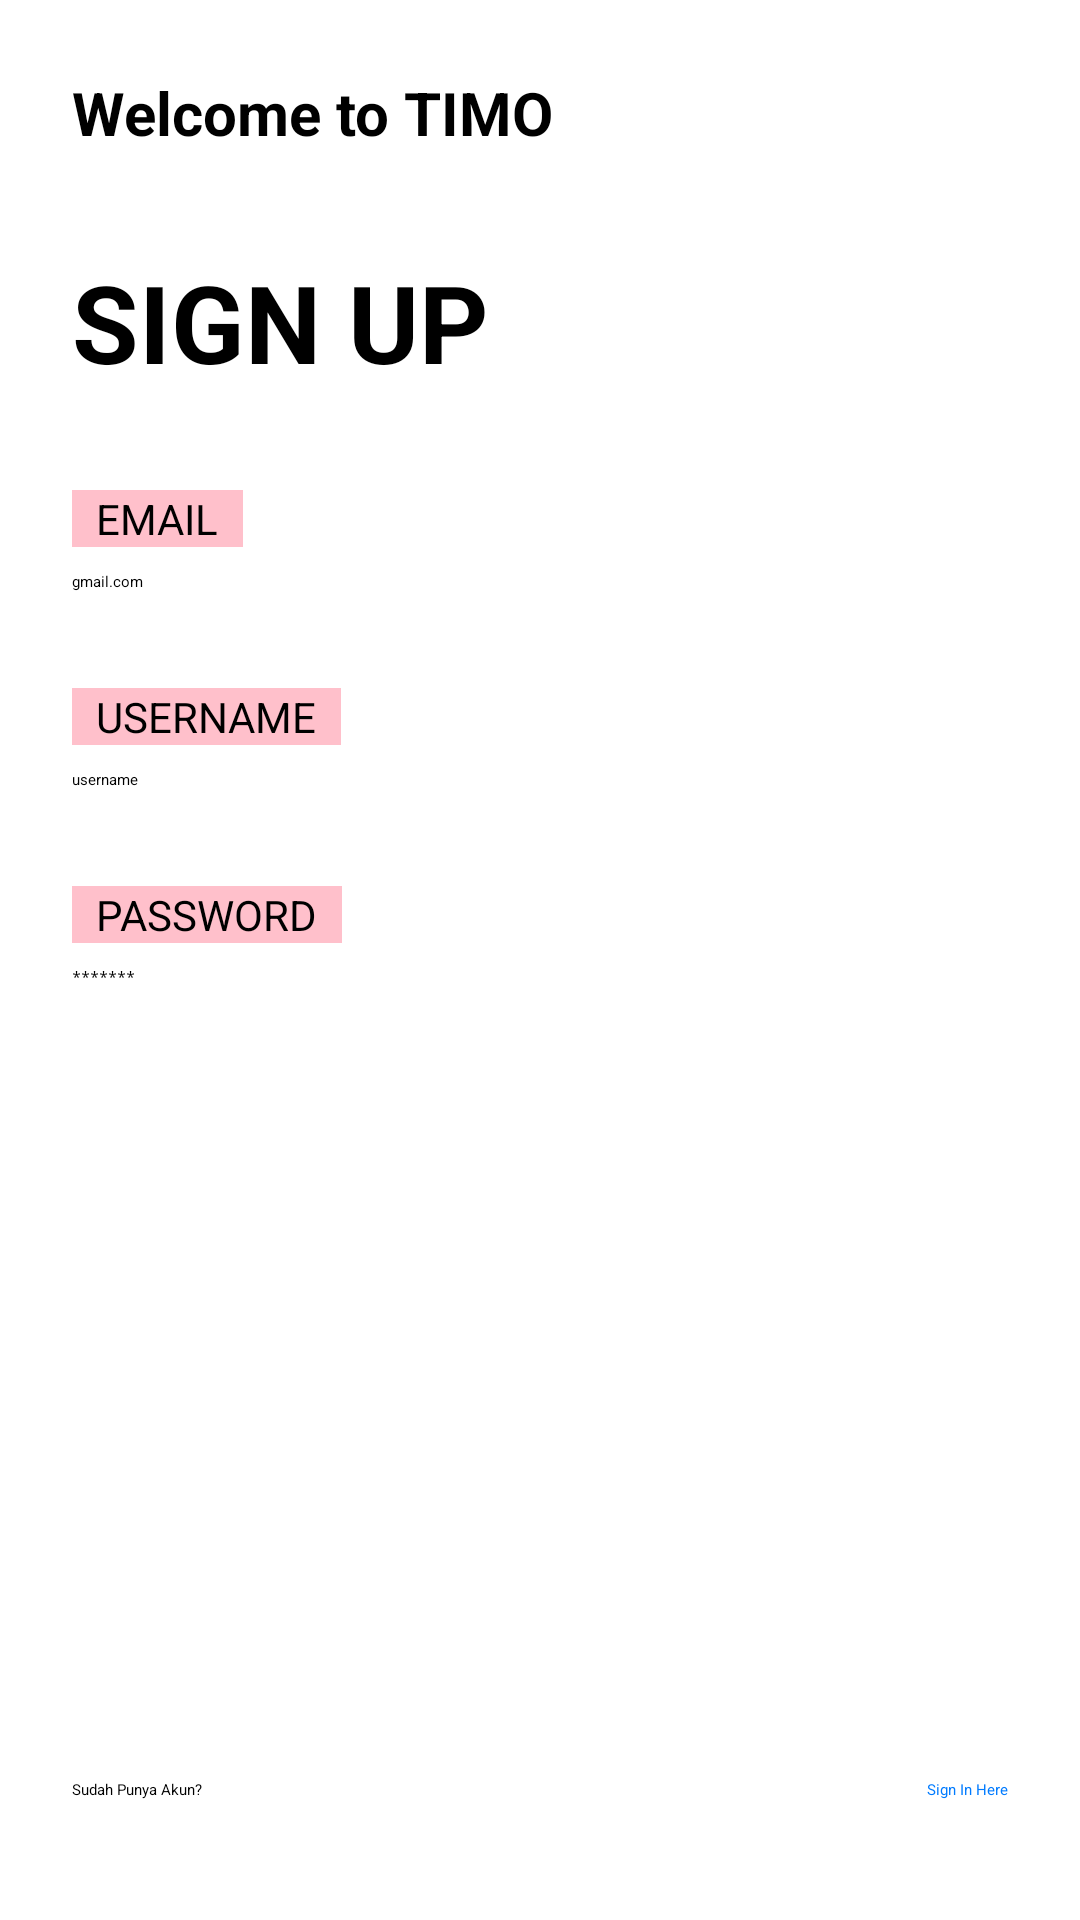

Android layout source for this screen:
<!-- AndroidManifest.xml: application theme Theme.Timo -->
<!-- res/layout/fragment_register.xml -->
<?xml version="1.0" encoding="utf-8"?>
<androidx.constraintlayout.widget.ConstraintLayout
    xmlns:android="http://schemas.android.com/apk/res/android"
    xmlns:tools="http://schemas.android.com/tools"
    xmlns:app="http://schemas.android.com/apk/res-auto"
    android:layout_width="match_parent"
    android:layout_height="match_parent"
    android:background="@color/white"
    android:padding="24dp"
    tools:context="com.timo.app.authentication.RegisterFragment">

    <TextView
        android:id="@+id/text_welcome_register"
        android:layout_width="wrap_content"
        android:layout_height="wrap_content"
        android:text="Welcome to TIMO"
        android:textSize="20sp"
        android:textStyle="bold"
        android:textColor="@android:color/black"

        app:layout_constraintTop_toTopOf="parent"
        app:layout_constraintStart_toStartOf="parent" />

    <TextView
        android:id="@+id/text_sign_up_title"
        android:layout_width="wrap_content"
        android:layout_height="wrap_content"
        android:layout_marginTop="32dp"
        android:text="SIGN UP"
        android:textSize="36sp"
        android:textStyle="bold"
        android:textColor="@android:color/black"
        app:layout_constraintTop_toBottomOf="@id/text_welcome_register"
        app:layout_constraintStart_toStartOf="parent" />

    <TextView
        android:id="@+id/label_email_register"
        android:layout_width="wrap_content"
        android:layout_height="wrap_content"
        android:layout_marginTop="32dp"
        android:text="EMAIL"
        android:textSize="14sp"
        android:paddingStart="8dp"
        android:paddingEnd="8dp"
        android:background="#FFC0CB"
        android:textColor="@android:color/black"
        app:layout_constraintTop_toBottomOf="@id/text_sign_up_title"
        app:layout_constraintStart_toStartOf="parent" />

    <EditText
        android:id="@+id/input_email_register"
        android:layout_width="0dp"
        android:layout_height="wrap_content"
        android:hint="@string/example_email"
        android:inputType="textEmailAddress"
        android:paddingTop="8dp"
        android:paddingBottom="8dp"
        android:paddingStart="0dp"
        android:paddingEnd="0dp"
        android:backgroundTint="@android:color/darker_gray"
        app:layout_constraintTop_toBottomOf="@id/label_email_register"
        app:layout_constraintStart_toStartOf="parent"
        app:layout_constraintEnd_toEndOf="parent" />

    <TextView
        android:id="@+id/label_username_register"
        android:layout_width="wrap_content"
        android:layout_height="wrap_content"
        android:layout_marginTop="24dp"
        android:text="USERNAME"
        android:textSize="14sp"
        android:paddingStart="8dp"
        android:paddingEnd="8dp"
        android:background="#FFC0CB"
        android:textColor="@android:color/black"
        app:layout_constraintTop_toBottomOf="@id/input_email_register"
        app:layout_constraintStart_toStartOf="parent" />

    <EditText
        android:id="@+id/input_username_register"
        android:layout_width="0dp"
        android:layout_height="wrap_content"
        android:hint="username"
        android:inputType="text"
        android:paddingTop="8dp"
        android:paddingBottom="8dp"
        android:paddingStart="0dp"
        android:paddingEnd="0dp"
        android:backgroundTint="@android:color/darker_gray"
        app:layout_constraintTop_toBottomOf="@id/label_username_register"
        app:layout_constraintStart_toStartOf="parent"
        app:layout_constraintEnd_toEndOf="parent" />



    <TextView
        android:id="@+id/label_passwordsignup"
        android:layout_width="wrap_content"
        android:layout_height="wrap_content"
        android:layout_marginTop="24dp"
        android:text="PASSWORD"
        android:textSize="14sp"
        android:paddingStart="8dp"
        android:paddingEnd="8dp"
        android:background="#FFC0CB"
        android:textColor="@android:color/black"
        app:layout_constraintTop_toBottomOf="@id/input_username_register"
        app:layout_constraintStart_toStartOf="parent" />

    <EditText
        android:id="@+id/input_passwordsignup"
        android:layout_width="0dp"
        android:layout_height="wrap_content"
        android:hint="*******"
        android:inputType="textPassword"
        android:paddingTop="8dp"
        android:paddingBottom="8dp"
        android:paddingStart="0dp"
        android:paddingEnd="0dp"
        android:backgroundTint="@android:color/darker_gray"
        app:layout_constraintTop_toBottomOf="@id/label_passwordsignup"
        app:layout_constraintStart_toStartOf="parent"
        app:layout_constraintEnd_toEndOf="parent" />

    <Button
        android:id="@+id/button_sign_up"
        android:layout_width="0dp"
        android:layout_height="wrap_content"
        android:layout_marginTop="48dp"
        android:text="SIGN UP"
        android:textColor="@android:color/white"
        android:backgroundTint="#007bff"
        app:layout_constraintTop_toBottomOf="@id/input_passwordsignup"
        app:layout_constraintStart_toStartOf="parent"
        app:layout_constraintEnd_toEndOf="parent" />

    <TextView
        android:id="@+id/text_registered"
        android:layout_width="wrap_content"
        android:layout_height="wrap_content"
        android:text="Sudah Punya Akun?"
        android:textColor="@android:color/black"
        app:layout_constraintBottom_toBottomOf="parent"
        app:layout_constraintStart_toStartOf="parent"
        android:layout_marginBottom="16dp"/>

    <TextView
        android:id="@+id/text_sign_in_here"
        android:layout_width="wrap_content"
        android:layout_height="wrap_content"
        android:text="Sign In Here"
        android:textColor="#007bff"
        android:clickable="true"
        android:focusable="true"
        app:layout_constraintBottom_toBottomOf="parent"
        app:layout_constraintEnd_toEndOf="parent"
        android:layout_marginBottom="16dp"/>


</androidx.constraintlayout.widget.ConstraintLayout>
<!-- resources referenced by this layout -->
<resources>
  <string name="example_email">gmail.com</string>
  <!-- not gathered from this repository: default colours our renderer supplied (Android Studio template values) -->
  <color name="white">#FFFFFFFF</color>
</resources>
